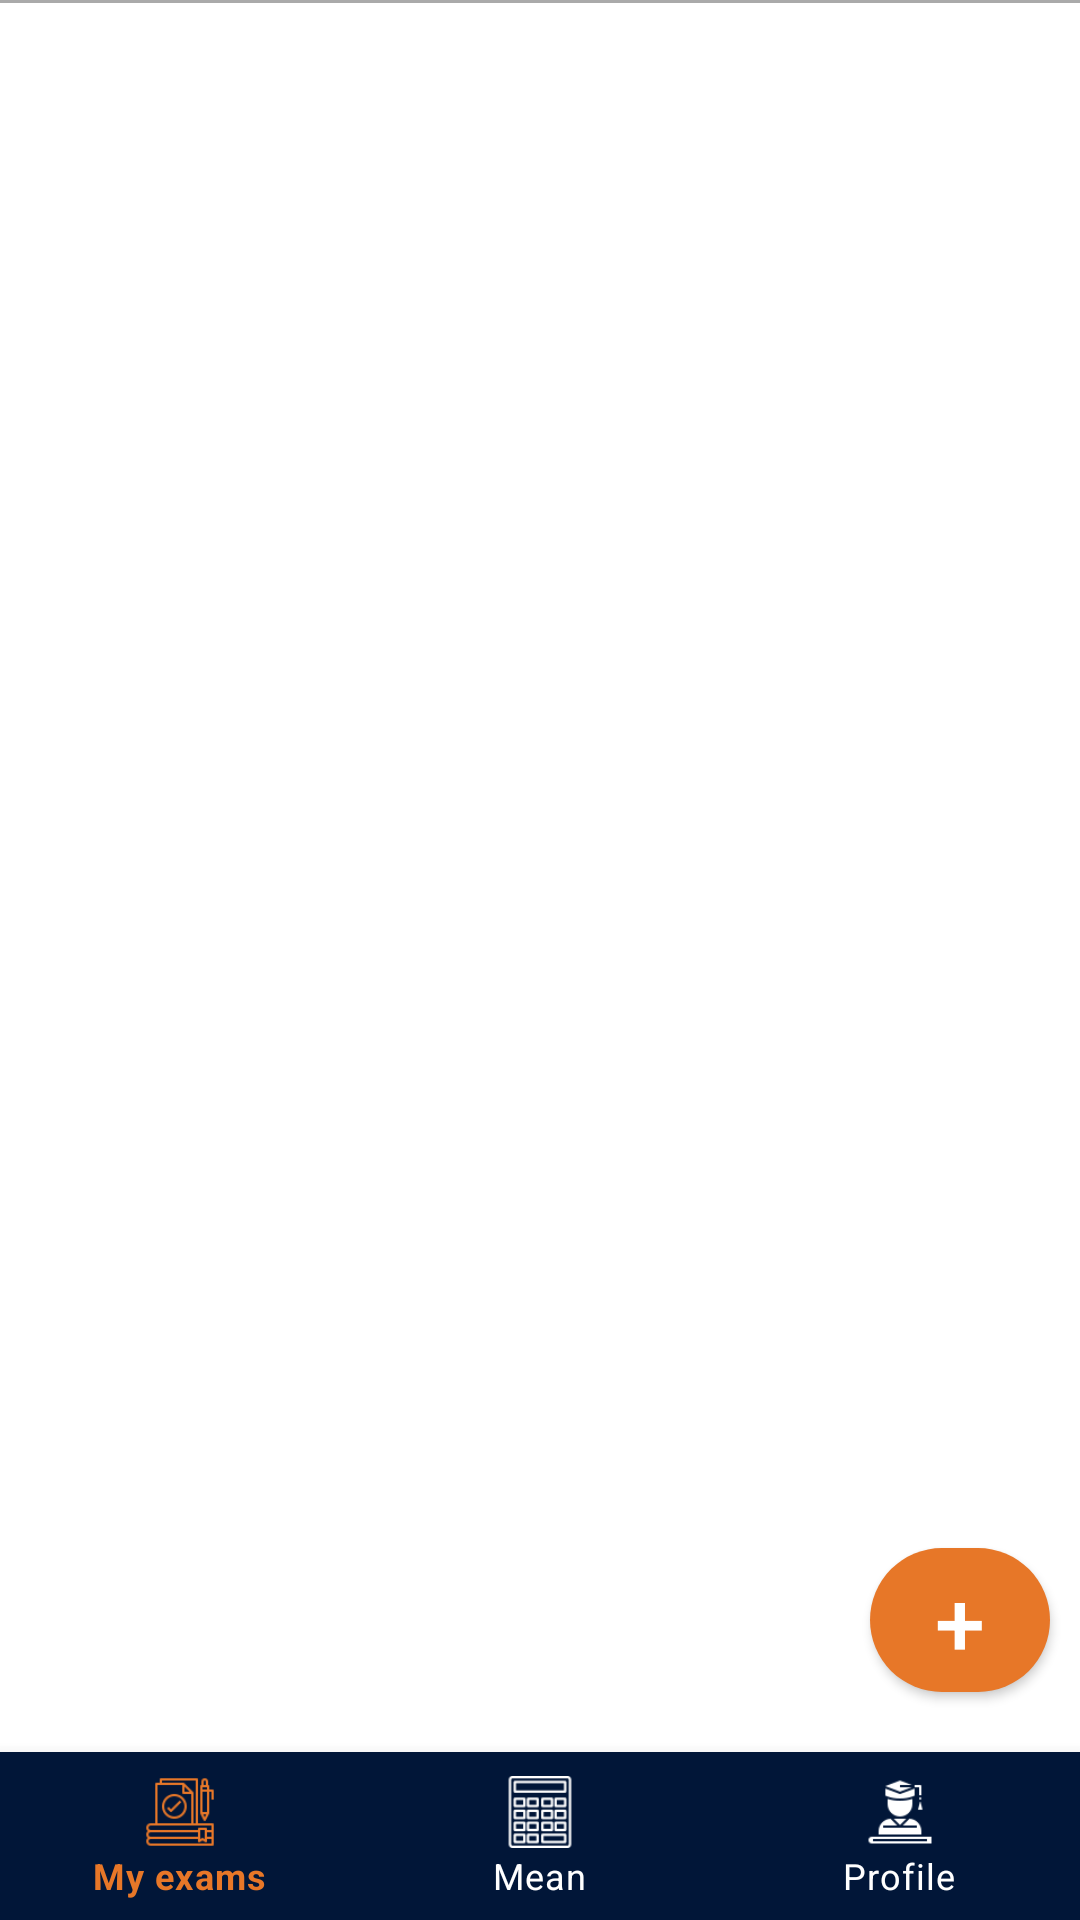

Reconstruct the res/layout file that produces this screen, plus the resources it refers to.
<!-- AndroidManifest.xml: application theme Theme.MyUniTranscript -->
<!-- res/layout/activity_exams.xml -->
<?xml version="1.0" encoding="utf-8"?>
<RelativeLayout xmlns:android="http://schemas.android.com/apk/res/android"
    android:layout_width="match_parent"
    android:layout_height="match_parent"
    xmlns:app="http://schemas.android.com/apk/res-auto">

    
    <TextView
        android:layout_width="match_parent"
        android:layout_height="wrap_content"
        android:id="@+id/textViewExamsList"
        android:textSize="22dp"
        android:padding="15dp" />

    <ScrollView
        android:layout_width="match_parent"
        android:layout_height="wrap_content">

        <LinearLayout
            android:layout_width="match_parent"
            android:layout_height="wrap_content"
            android:id="@+id/linear_layout_container"
            android:orientation="vertical">

            

            <View
                android:layout_width="match_parent"
                android:layout_height="1dp"
                android:background="@android:color/darker_gray"/>

        </LinearLayout>

    </ScrollView>

    <com.google.android.material.button.MaterialButton
        app:cornerRadius="30dp"
        android:layout_width="60dp"
        android:layout_height="60dp"
        android:id="@+id/addExamBtn"
        android:text="+"
        android:textSize="30dp"
        android:layout_alignParentEnd="true"
        android:layout_alignParentBottom="true"
        android:layout_marginEnd="10dp"
        android:layout_marginBottom="70dp"
        android:onClick="goToNewExamPage" />

    <com.google.android.material.bottomnavigation.BottomNavigationView
        android:layout_width="match_parent"
        android:layout_height="wrap_content"
        android:id="@+id/navbar"
        app:itemBackground="@color/colorPrimary"
        app:itemIconTint="@drawable/selector"
        app:itemTextColor="@drawable/selector"
        app:menu="@menu/menu"
        android:layout_alignParentBottom="true" />

    


</RelativeLayout>
<!-- res/layout/activity_navbar.xml (included above) -->
<?xml version="1.0" encoding="utf-8"?>
<LinearLayout xmlns:android="http://schemas.android.com/apk/res/android"
    xmlns:app="http://schemas.android.com/apk/res-auto"
    android:layout_width="match_parent"
    android:layout_height="match_parent" >


    <LinearLayout
        android:layout_width="match_parent"
        android:layout_height="60dp"
        android:orientation="horizontal"
        android:layout_gravity="bottom"
        android:background="@color/colorPrimary"
        android:paddingVertical="0dp">

        
        <LinearLayout
            android:layout_width="0dp"
            android:layout_height="wrap_content"
            android:layout_weight="1"
            android:orientation="vertical"
            android:gravity="center">

            
            <ImageButton
                android:id="@+id/btn1"
                android:layout_width="match_parent"
                android:layout_height="wrap_content"
                android:layout_weight="1"
                android:src="@drawable/icon_exams"
                android:background="?android:selectableItemBackground"
                android:paddingTop="10dp"
                android:scaleType="fitCenter"
                android:layout_alignParentStart="true"
                app:tint="@android:color/white" />

            
            <TextView
                android:layout_width="wrap_content"
                android:layout_height="wrap_content"
                android:text="My exams"
                android:paddingVertical="2dp"
                style="@style/NavbarStyle" />

        </LinearLayout>

        
        <LinearLayout
            android:layout_width="0dp"
            android:layout_height="wrap_content"
            android:layout_weight="1"
            android:orientation="vertical"
            android:gravity="center">

            
            <ImageButton
                android:id="@+id/btn2"
                android:layout_width="match_parent"
                android:layout_height="match_parent"
                android:layout_weight="1"
                android:src="@drawable/icon_calculator"
                android:background="?android:selectableItemBackground"
                android:paddingTop="10dp"
                android:scaleType="fitCenter"
                android:layout_alignParentStart="true"
                app:tint="@android:color/white" />

            
            <TextView
                android:layout_width="wrap_content"
                android:layout_height="wrap_content"
                android:text="My mean"
                android:paddingVertical="2dp"
                style="@style/NavbarStyle" />

        </LinearLayout>


        
        <LinearLayout
            android:layout_width="0dp"
            android:layout_height="wrap_content"
            android:layout_weight="1"
            android:orientation="vertical"
            android:gravity="center">

            
            <ImageButton
                android:id="@+id/btn3"
                android:layout_width="match_parent"
                android:layout_height="match_parent"
                android:layout_alignParentStart="true"
                android:layout_weight="1"
                android:background="?android:selectableItemBackground"
                android:paddingTop="10dp"
                android:scaleType="fitCenter"
                android:src="@drawable/icon_graduate"
                app:tint="@android:color/white" />

            
            <TextView
                android:layout_width="wrap_content"
                android:layout_height="wrap_content"
                android:text="My profile"
                android:paddingVertical="2dp"
                android:layout_centerInParent="true"
                style="@style/NavbarStyle" />

        </LinearLayout>


    </LinearLayout>

</LinearLayout>
<!-- resources referenced by this layout -->
<resources>
  <color name="colorPrimary">#FF011638</color>
  <!-- drawable icon_calculator: png bitmap (drawable-v24, 1487 bytes) -->
  <!-- drawable icon_exams: png bitmap (drawable-v24, 1182 bytes) -->
  <!-- drawable icon_graduate: png bitmap (drawable-v24, 997 bytes) -->
  <!-- drawable selector (drawable) -->
  <?xml version="1.0" encoding="utf-8"?>
  <selector xmlns:android="http://schemas.android.com/apk/res/android">
  
      <item
          android:state_selected="true"
          android:color="@color/colorSecondary" />
      <item
          android:state_selected="false"
          android:color="@color/white" />
  
  </selector>
  <style name="NavbarStyle">
          <item name="android:textSize">16sp</item>
          <item name="android:textColor">@color/white</item>
          <item name="android:textStyle">bold</item>
  
      </style>
  <style name="Theme.MyUniTranscript" parent="Theme.MaterialComponents.DayNight.DarkActionBar">
          
          <item name="colorPrimary">@color/colorSecondary</item>
          <item name="colorPrimaryVariant">@color/colorSecondary</item>
          <item name="colorOnPrimary">@color/white</item>
          
          <item name="colorSecondary">@color/black</item>
          <item name="colorSecondaryVariant">@color/black</item>
          <item name="colorOnSecondary">@color/black</item>
          
          <item name="android:statusBarColor">?attr/colorPrimary</item>
          
      </style>
  <color name="colorSecondary">#FFE77728</color>
  <color name="white">#FFFFFFFF</color>
  <color name="black">#FF000000</color>
</resources>
